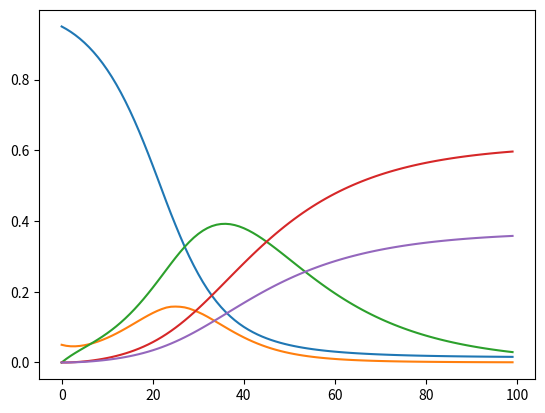

The matplotlib source for this figure:
#!/usr/bin/env python3
# -*- coding: utf-8 -*-
"""
Created on Wed Oct 28 14:52:13 2020

@author: leodurst
"""

from matplotlib import pyplot as plt
import numpy as np


x = np.arange(100)



s = np.array([0.950000,
0.942875,
0.934796,
0.925695,
0.915514,
0.904186,
0.891636,
0.877786,
0.862553,
0.845859,
0.827628,
0.807793,
0.786299,
0.763111,
0.738217,
0.711635,
0.683418,
0.653663,
0.622509,
0.590145,
0.556809,
0.522782,
0.488384,
0.453961,
0.420608,
0.388621,
0.357587,
0.327777,
0.299950,
0.274170,
0.250038,
0.227624,
0.207243,
0.188790,
0.171940,
0.156622,
0.142888,
0.130593,
0.119508,
0.109534,
0.100629,
0.092676,
0.085533,
0.079118,
0.073379,
0.068239,
0.063614,
0.059448,
0.055701,
0.052327,
0.049276,
0.046513,
0.044012,
0.041744,
0.039681,
0.037802,
0.036089,
0.034526,
0.033095,
0.031784,
0.030582,
0.029477,
0.028460,
0.027523,
0.026659,
0.025861,
0.025122,
0.024438,
0.023804,
0.023215,
0.022668,
0.022160,
0.021686,
0.021245,
0.020833,
0.020449,
0.020090,
0.019754,
0.019440,
0.019146,
0.018870,
0.018612,
0.018369,
0.018142,
0.017928,
0.017727,
0.017538,
0.017360,
0.017192,
0.017035,
0.016886,
0.016746,
0.016614,
0.016489,
0.016372,
0.016261,
0.016156,
0.016057,
0.015964,
0.015876,
])

i = np.array([0.000000,
0.010000,
0.018892,
0.027040,
0.034743,
0.042242,
0.049736,
0.057391,
0.065347,
0.073721,
0.082616,
0.092117,
0.102297,
0.113214,
0.124912,
0.137418,
0.150740,
0.164864,
0.179754,
0.195343,
0.211539,
0.228215,
0.245216,
0.262355,
0.279421,
0.296036,
0.311859,
0.326722,
0.340455,
0.352790,
0.363525,
0.372603,
0.379986,
0.385601,
0.389431,
0.391548,
0.392038,
0.390974,
0.388457,
0.384624,
0.379614,
0.373551,
0.366565,
0.358793,
0.350363,
0.341390,
0.331980,
0.322238,
0.312256,
0.302114,
0.291886,
0.281637,
0.271424,
0.261294,
0.251288,
0.241443,
0.231787,
0.222345,
0.213135,
0.204172,
0.195469,
0.187033,
0.178871,
0.170984,
0.163375,
0.156043,
0.148985,
0.142198,
0.135678,
0.129420,
0.123418,
0.117665,
0.112155,
0.106881,
0.101834,
0.097009,
0.092396,
0.087989,
0.083780,
0.079761,
0.075926,
0.072267,
0.068776,
0.065448,
0.062274,
0.059250,
0.056367,
0.053621,
0.051004,
0.048512,
0.046139,
0.043879,
0.041728,
0.039680,
0.037730,
0.035875,
0.034109,
0.032429,
0.030831,
0.029310,
])

r = np.array([0.000000,
0.000000,
0.000333,
0.000963,
0.001864,
0.003022,
0.004431,
0.006088,
0.008001,
0.010180,
0.012637,
0.015391,
0.018461,
0.021871,
0.025645,
0.029809,
0.034390,
0.039414,
0.044910,
0.050901,
0.057413,
0.064464,
0.072071,
0.080245,
0.088990,
0.098304,
0.108172,
0.118568,
0.129458,
0.140807,
0.152566,
0.164684,
0.177104,
0.189770,
0.202624,
0.215605,
0.228656,
0.241724,
0.254757,
0.267705,
0.280526,
0.293180,
0.305632,
0.317850,
0.329810,
0.341489,
0.352869,
0.363935,
0.374676,
0.385084,
0.395155,
0.404884,
0.414272,
0.423320,
0.432030,
0.440406,
0.448454,
0.456180,
0.463592,
0.470696,
0.477502,
0.484017,
0.490252,
0.496214,
0.501914,
0.507360,
0.512561,
0.517527,
0.522267,
0.526790,
0.531104,
0.535218,
0.539140,
0.542878,
0.546441,
0.549835,
0.553069,
0.556149,
0.559082,
0.561875,
0.564533,
0.567064,
0.569473,
0.571766,
0.573947,
0.576023,
0.577998,
0.579877,
0.581664,
0.583364,
0.584982,
0.586520,
0.587982,
0.589373,
0.590696,
0.591953,
0.593149,
0.594286,
0.595367,
0.596395,
])

c = np.array([0.050000,
0.047125,
0.045779,
0.045724,
0.046760,
0.048736,
0.051539,
0.055082,
0.059298,
0.064132,
0.069537,
0.075465,
0.081866,
0.088681,
0.095839,
0.103253,
0.110819,
0.118411,
0.125882,
0.133069,
0.139792,
0.145860,
0.151087,
0.155292,
0.157587,
0.158056,
0.157479,
0.155794,
0.152462,
0.147749,
0.142331,
0.136279,
0.129405,
0.121976,
0.114432,
0.106863,
0.099224,
0.091675,
0.084424,
0.077514,
0.070916,
0.064686,
0.058892,
0.053528,
0.048561,
0.043989,
0.039817,
0.036019,
0.032562,
0.029424,
0.026591,
0.024035,
0.021729,
0.019651,
0.017784,
0.016106,
0.014598,
0.013241,
0.012024,
0.010930,
0.009947,
0.009062,
0.008266,
0.007550,
0.006904,
0.006322,
0.005796,
0.005321,
0.004891,
0.004501,
0.004148,
0.003827,
0.003535,
0.003269,
0.003027,
0.002806,
0.002604,
0.002419,
0.002249,
0.002093,
0.001950,
0.001819,
0.001698,
0.001586,
0.001483,
0.001387,
0.001299,
0.001217,
0.001141,
0.001070,
0.001005,
0.000944,
0.000887,
0.000834,
0.000785,
0.000739,
0.000696,
0.000656,
0.000618,
0.000583,
])


m = np.array([0.000000,
0.000000,
0.000200,
0.000578,
0.001119,
0.001813,
0.002658,
0.003653,
0.004801,
0.006108,
0.007582,
0.009235,
0.011077,
0.013123,
0.015387,
0.017885,
0.020634,
0.023649,
0.026946,
0.030541,
0.034448,
0.038678,
0.043243,
0.048147,
0.053394,
0.058983,
0.064903,
0.071141,
0.077675,
0.084484,
0.091540,
0.098810,
0.106262,
0.113862,
0.121574,
0.129363,
0.137194,
0.145035,
0.152854,
0.160623,
0.168316,
0.175908,
0.183379,
0.190710,
0.197886,
0.204893,
0.211721,
0.218361,
0.224805,
0.231051,
0.237093,
0.242931,
0.248563,
0.253992,
0.259218,
0.264243,
0.269072,
0.273708,
0.278155,
0.282418,
0.286501,
0.290410,
0.294151,
0.297729,
0.301148,
0.304416,
0.307537,
0.310516,
0.313360,
0.316074,
0.318662,
0.321131,
0.323484,
0.325727,
0.327865,
0.329901,
0.331841,
0.333689,
0.335449,
0.337125,
0.338720,
0.340238,
0.341684,
0.343059,
0.344368,
0.345614,
0.346799,
0.347926,
0.348998,
0.350019,
0.350989,
0.351912,
0.352789,
0.353624,
0.354417,
0.355172,
0.355889,
0.356572,
0.357220,
0.357837,
])



plt.plot(x, s)
plt.plot(x, c)
plt.plot(x, i)
plt.plot(x, r)
plt.plot(x, m)
plt.show()